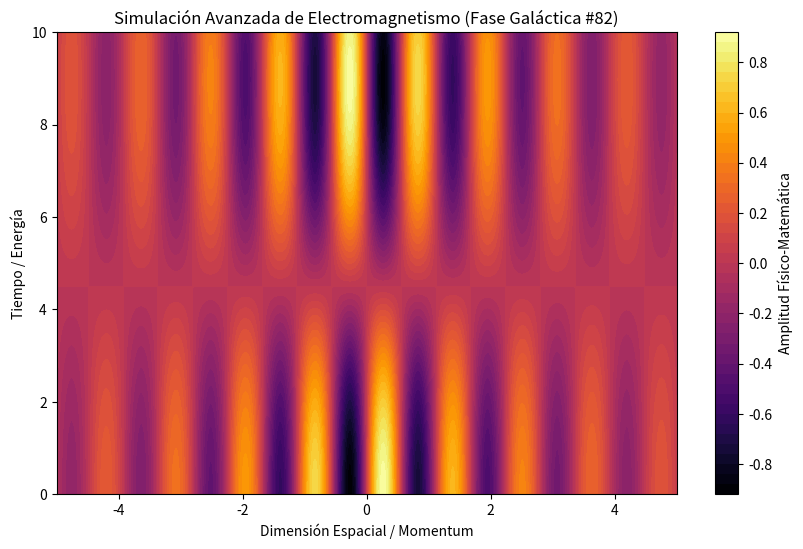

This chart was generated by the following Python code:
%matplotlib inline
# Simulación Galáctica: Electromagnetismo - Variante 82
import numpy as np
import matplotlib.pyplot as plt

# Parámetros Físicos Aleatorios
param_1 = 5.6
param_2 = 0.35
param_3 = 0.35

t = np.linspace(0, 10, 500)
x = np.linspace(-5, 5, 500)
X, T = np.meshgrid(x, t)

# Ecuación Base (Avanzada)
Z = np.sin(X * param_1) * np.cos(T * param_2) * np.exp(-np.abs(X) * param_3)

plt.figure(figsize=(10, 6))
plt.contourf(X, T, Z, 50, cmap='inferno')
plt.colorbar(label='Amplitud Físico-Matemática')
plt.title(r'Simulación Avanzada de Electromagnetismo (Fase Galáctica #82)')
plt.xlabel('Dimensión Espacial / Momentum')
plt.ylabel('Tiempo / Energía')
plt.show()
